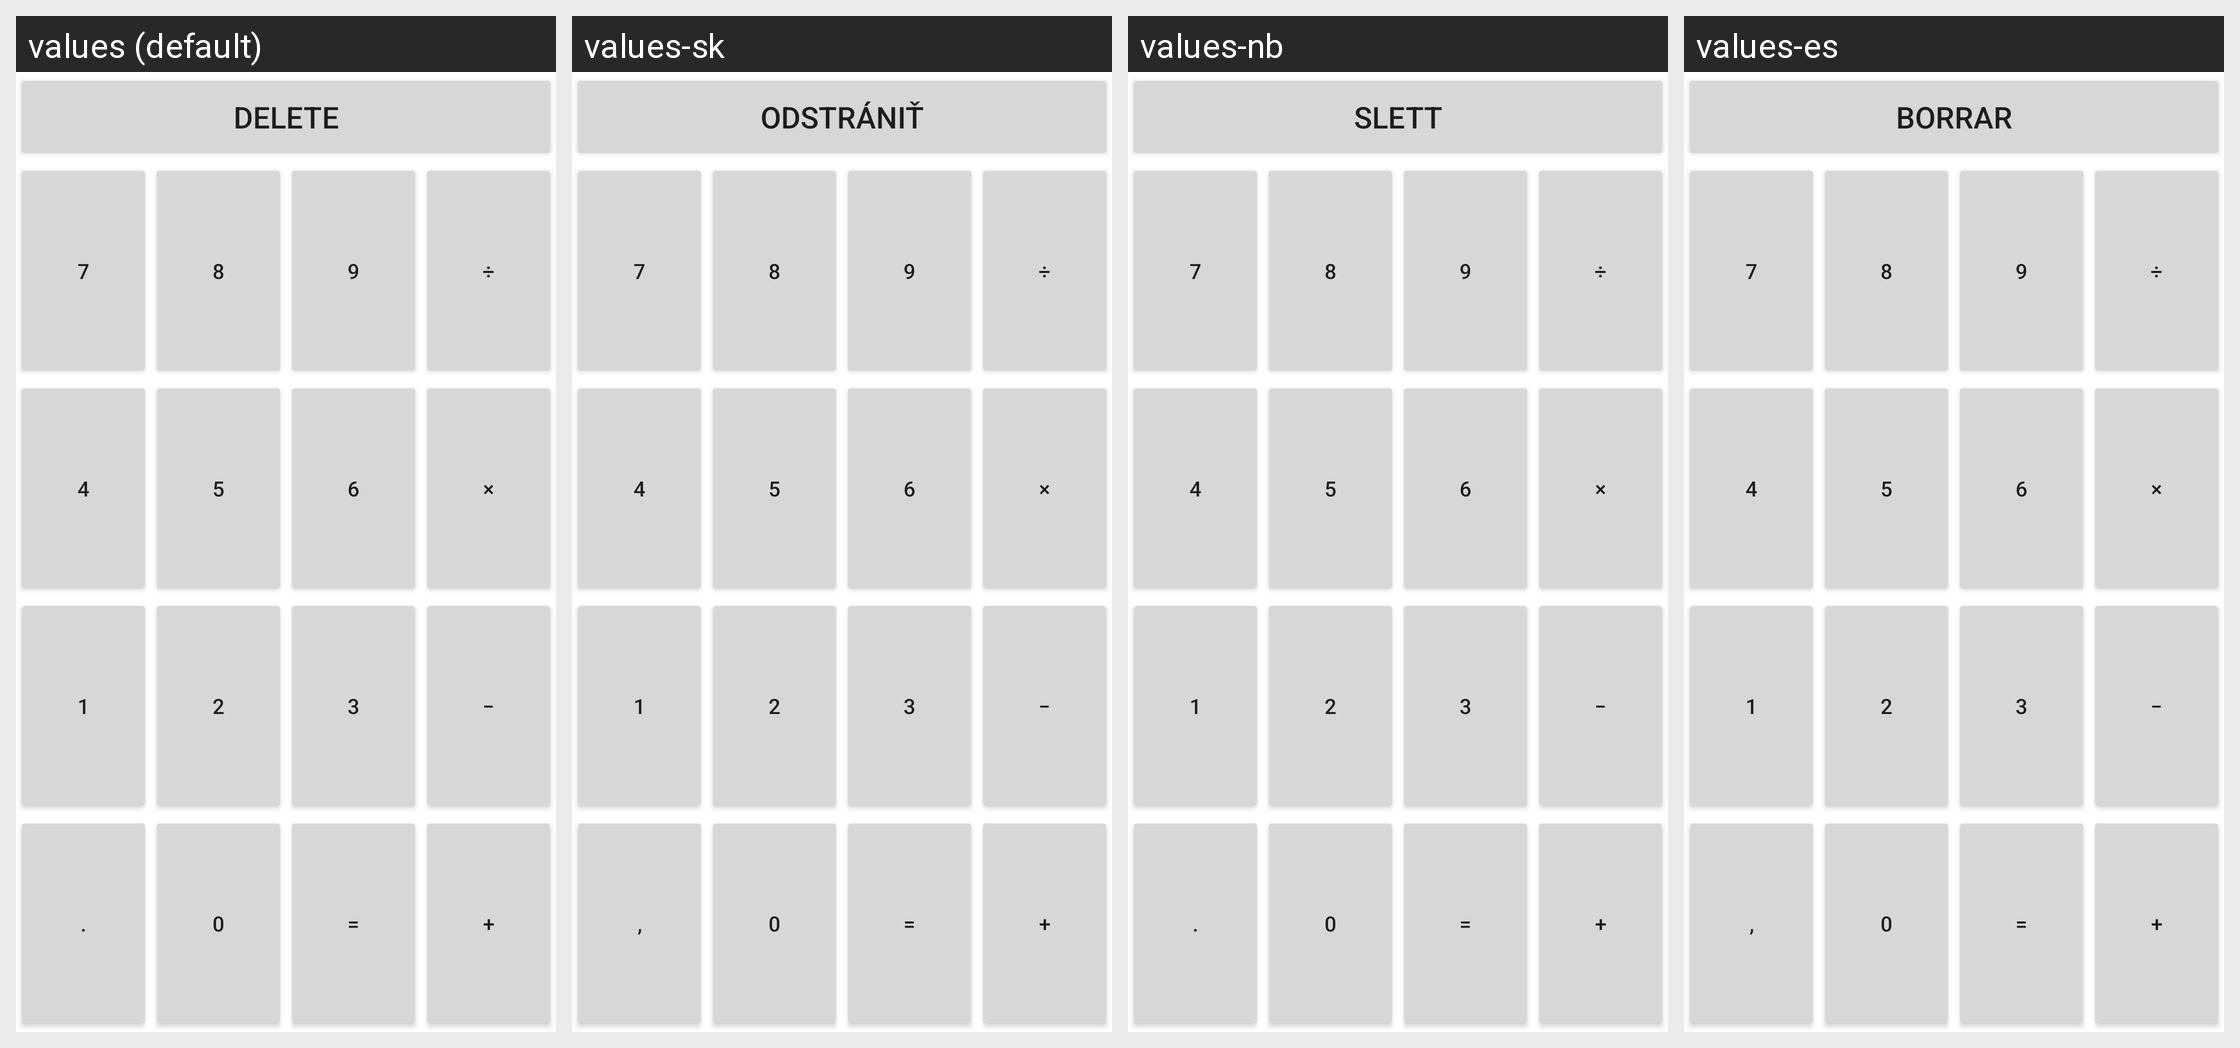

Translations of the strings shown on this Android screen, per locale in the grid:
Android screen res/layout/widget_light.xml rendered under 4 locales, left to right: values (default), values-sk, values-nb, values-es. Device: Nexus 5 (rendered at 1080×1920; each locale shown at half size, 540×960, under a caption strip naming it); theme Theme.MaterialComponents.DayNight.NoActionBar.
Other locales in the repository, not shown: values-af, values-am, values-ar, values-ast, values-ast-rES, values-az, values-az-rAZ, values-be, values-bg, values-bn, values-bn-rBD, values-ca, values-cs, values-cs-rCZ, values-da, values-de, values-el, values-en, values-en-rAU, values-en-rGB, values-en-rIN, values-eo, values-es-rUS, values-es-rXA, values-et, values-et-rEE, values-eu, values-eu-rES, values-fa, values-fi, values-fr, values-fr-rCA, values-fy-rNL, values-gl-rES, values-gu-rIN, values-hi, values-hr, values-hu, values-hy-rAM, values-in, values-is, values-it, values-iw, values-ja, values-ja-rJP, values-ka-rGE, values-km-rKH, values-kn-rIN, values-ko, values-ko-rKR, values-ku, values-lb, values-lb-rLU, values-lo-rLA, values-lt, values-lt-rLT, values-lv, values-ml-rIN, values-mn-rMN, values-mr-rIN, values-ms, values-ms-rMY, values-nb-rNO, values-nl, values-or-rIN, values-pl, values-pt, values-pt-rBR, values-pt-rPT, values-rm, values-ro, values-ro-rRO, values-ru, values-ru-rRU, values-si, values-si-rLK, values-sk-rSK, values-sl, values-sl-rSI, values-sr, values-sv, values-sw, values-ta-rIN, values-te-rIN, values-th, values-th-rTH, values-tl, values-tr, values-ug, values-uk, values-uk-rUA, values-vi, values-zh, values-zh-rCN, values-zh-rHK, values-zh-rTW, values-zu.
Strings drawn on this screen, with the default value and each locale's value (text and hints the layout hard-codes, and strings that could not be matched under every locale, appear in the picture but are not listed):

del
  values: DELETE
  values-sk: ODSTRÁNIŤ
  values-nb: SLETT
  values-es: BORRAR

digit7
  values: 7
  values-sk: 7
  values-nb: 7  [not translated; the default value is used]
  values-es: 7  [not translated; the default value is used]

digit8
  values: 8
  values-sk: 8
  values-nb: 8  [not translated; the default value is used]
  values-es: 8  [not translated; the default value is used]

digit9
  values: 9
  values-sk: 9
  values-nb: 9  [not translated; the default value is used]
  values-es: 9  [not translated; the default value is used]

div
  values: ÷
  values-sk: ÷  [not translated; the default value is used]
  values-nb: ÷  [not translated; the default value is used]
  values-es: ÷  [not translated; the default value is used]

digit4
  values: 4
  values-sk: 4
  values-nb: 4  [not translated; the default value is used]
  values-es: 4  [not translated; the default value is used]

digit5
  values: 5
  values-sk: 5
  values-nb: 5  [not translated; the default value is used]
  values-es: 5  [not translated; the default value is used]

digit6
  values: 6
  values-sk: 6
  values-nb: 6  [not translated; the default value is used]
  values-es: 6  [not translated; the default value is used]

mul
  values: ×
  values-sk: ×  [not translated; the default value is used]
  values-nb: ×  [not translated; the default value is used]
  values-es: ×  [not translated; the default value is used]

digit1
  values: 1
  values-sk: 1
  values-nb: 1  [not translated; the default value is used]
  values-es: 1  [not translated; the default value is used]

digit2
  values: 2
  values-sk: 2
  values-nb: 2  [not translated; the default value is used]
  values-es: 2  [not translated; the default value is used]

digit3
  values: 3
  values-sk: 3
  values-nb: 3  [not translated; the default value is used]
  values-es: 3  [not translated; the default value is used]

minus
  values: −
  values-sk: −  [not translated; the default value is used]
  values-nb: −  [not translated; the default value is used]
  values-es: −  [not translated; the default value is used]

dot
  values: .
  values-sk: ,
  values-nb: .
  values-es: ,

digit0
  values: 0
  values-sk: 0
  values-nb: 0  [not translated; the default value is used]
  values-es: 0  [not translated; the default value is used]

equal
  values: =
  values-sk: =  [not translated; the default value is used]
  values-nb: =  [not translated; the default value is used]
  values-es: =  [not translated; the default value is used]

plus
  values: +
  values-sk: +  [not translated; the default value is used]
  values-nb: +  [not translated; the default value is used]
  values-es: +  [not translated; the default value is used]
